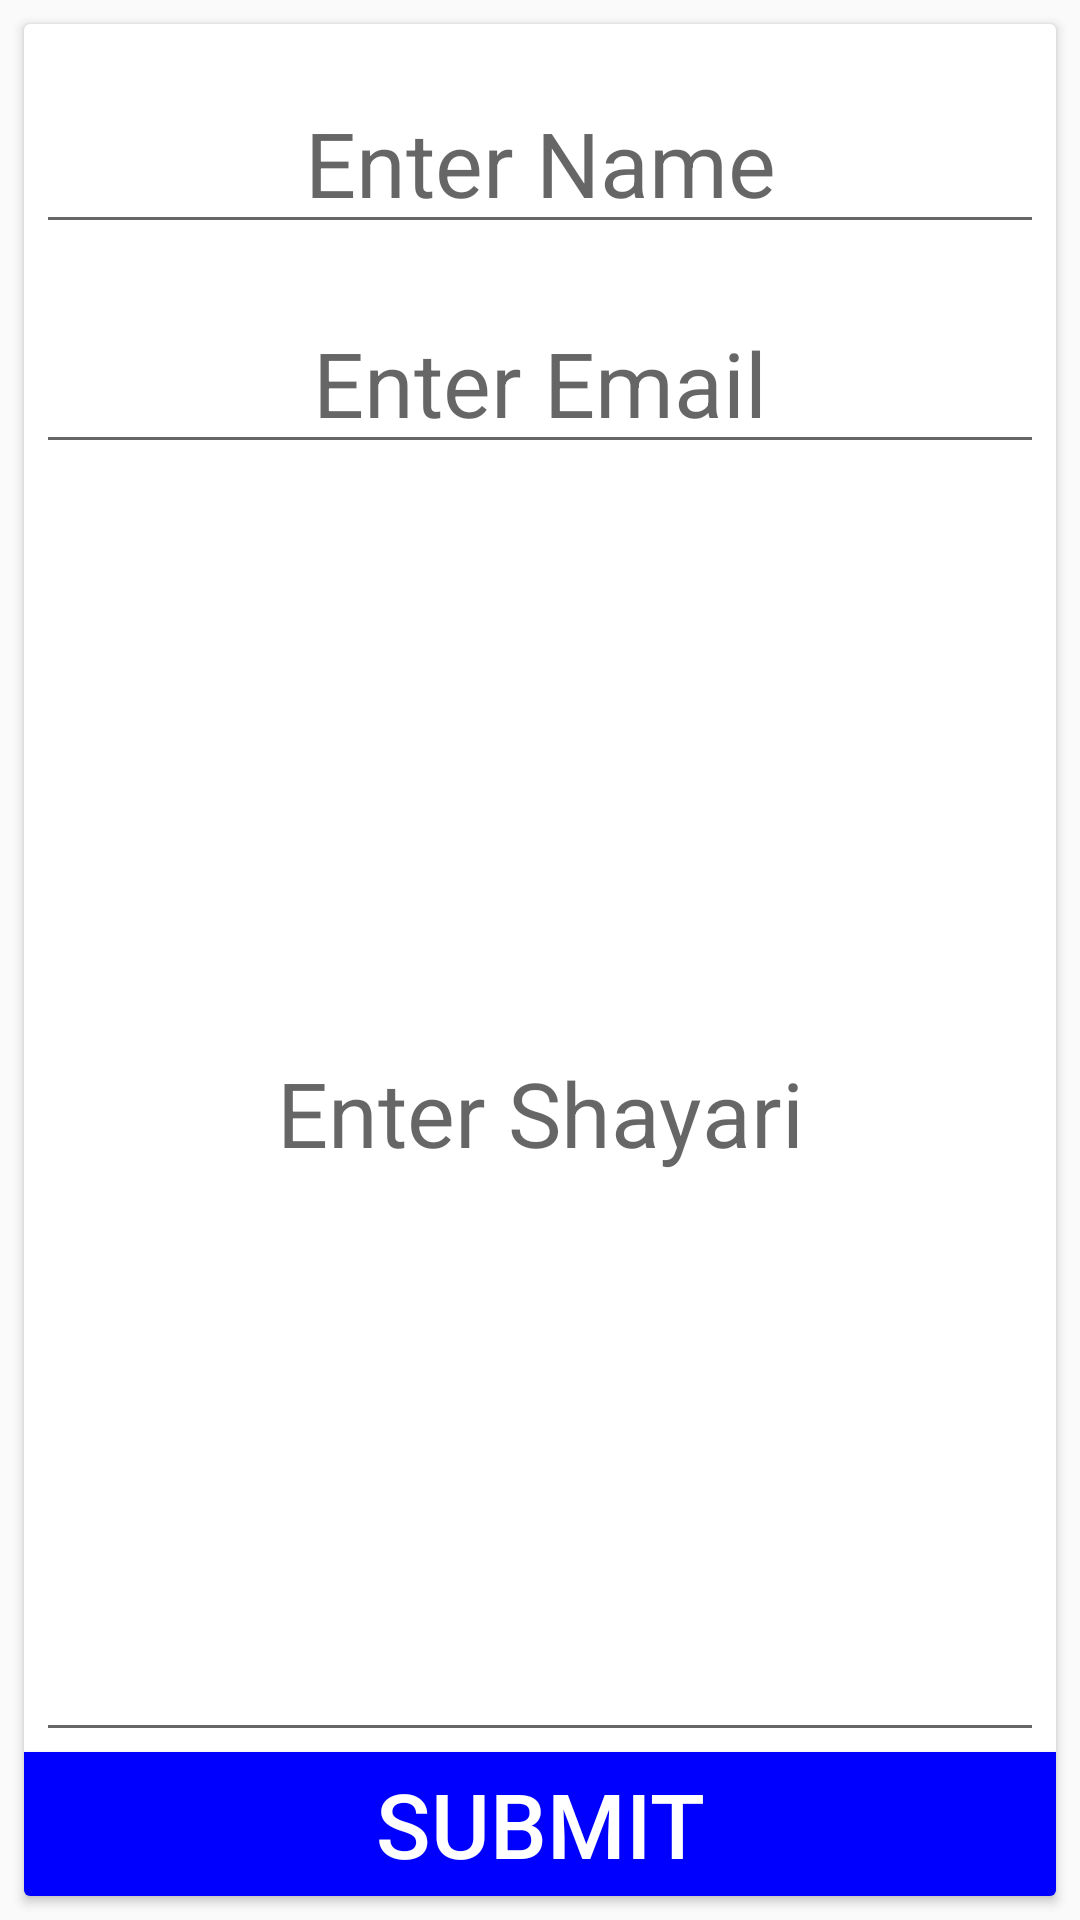

Produce the Android XML layout that renders to this screen, including the resource entries it uses.
<!-- AndroidManifest.xml: application theme AppTheme -->
<!-- res/layout/fragment_submitstatus.xml -->
<?xml version="1.0" encoding="utf-8"?>
<androidx.constraintlayout.widget.ConstraintLayout xmlns:android="http://schemas.android.com/apk/res/android"
    xmlns:tools="http://schemas.android.com/tools"
    android:layout_width="match_parent"
    android:layout_height="match_parent"
    xmlns:app="http://schemas.android.com/apk/res-auto"
    tools:context=".ui.submitstatus.submitstatus">

    <androidx.cardview.widget.CardView
        android:id="@+id/card"
        android:layout_width="0dp"
        android:layout_height="0dp"
        android:layout_marginStart="8dp"
        android:layout_marginTop="8dp"
        android:layout_marginEnd="8dp"
        android:layout_marginBottom="8dp"
        app:layout_constraintBottom_toBottomOf="parent"
        app:layout_constraintEnd_toEndOf="parent"
        app:layout_constraintStart_toStartOf="parent"
        app:layout_constraintTop_toTopOf="parent">

        <androidx.constraintlayout.widget.ConstraintLayout
            android:layout_width="match_parent"
            android:layout_height="match_parent">

            <androidx.appcompat.widget.AppCompatEditText
                android:id="@+id/name"
                android:layout_width="0dp"
                android:layout_height="wrap_content"
                android:layout_marginStart="4dp"
                android:layout_marginTop="16dp"
                android:layout_marginEnd="4dp"
                android:hint="Enter Name"
                android:textAlignment="center"
                android:textSize="30sp"
                app:layout_constraintEnd_toEndOf="parent"
                app:layout_constraintStart_toStartOf="parent"
                app:layout_constraintTop_toTopOf="parent"/>

            <androidx.appcompat.widget.AppCompatEditText
                android:id="@+id/email"
                android:layout_width="0dp"
                android:layout_height="wrap_content"
                android:layout_marginStart="4dp"
                android:layout_marginTop="16dp"
                android:layout_marginEnd="4dp"
                android:hint="Enter Email"
                android:textAlignment="center"
                android:textSize="30sp"
                app:layout_constraintEnd_toEndOf="parent"
                app:layout_constraintStart_toStartOf="parent"
                app:layout_constraintTop_toBottomOf="@id/name"/>

            <androidx.appcompat.widget.AppCompatButton
                android:id="@+id/submit"
                android:layout_width="match_parent"
                android:layout_height="wrap_content"
                android:background="#0000FF"
                android:text="submit"
                android:textColor="@android:color/white"
                android:textSize="30sp"
                app:layout_constraintBottom_toBottomOf="parent"
                app:layout_constraintEnd_toEndOf="parent"
                app:layout_constraintStart_toStartOf="parent"/>

            <androidx.appcompat.widget.AppCompatEditText
                android:id="@+id/shayari"
                android:layout_width="0dp"
                android:layout_height="0dp"
                android:layout_marginStart="4dp"
                android:layout_marginEnd="4dp"
                android:hint="Enter Shayari"
                android:textAlignment="center"
                android:textSize="30sp"
                app:layout_constraintBottom_toTopOf="@id/submit"
                app:layout_constraintEnd_toEndOf="parent"
                app:layout_constraintStart_toStartOf="parent"
                app:layout_constraintTop_toBottomOf="@id/email"/>


        </androidx.constraintlayout.widget.ConstraintLayout>

    </androidx.cardview.widget.CardView>

</androidx.constraintlayout.widget.ConstraintLayout>
<!-- resources referenced by this layout -->
<resources>
  <style name="AppTheme" parent="Theme.AppCompat.Light.DarkActionBar">
          
          <item name="colorPrimary">#ff0000</item>
          <item name="colorPrimaryDark">#990000</item>
          <item name="colorAccent">#D81B60</item>
  
  
      </style>
</resources>
